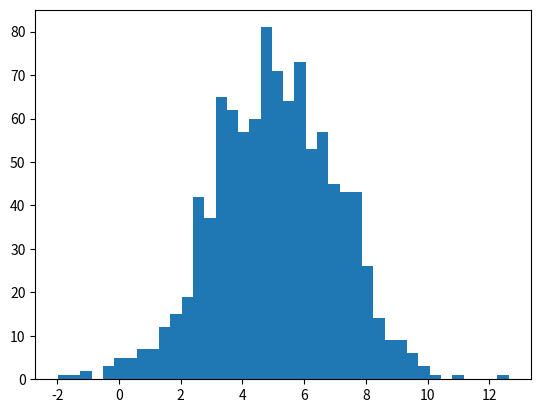

Generate this figure with matplotlib:
# Plottask.py
# Wrie a program that displays a histogram of a normal distribution
# of a 1000 values with a mean of 5 and standard deviation of 2, 
# and a plot of the function  h(x)=x^3 in the range 0 to 10, on the one set of axes.

import pandas as pd
import numpy as np
from numpy import random
import matplotlib.pyplot as plt
from matplotlib import style 

x = np.random.normal(5, 2, 1000)
plt.hist(x, 40)
plt.show()